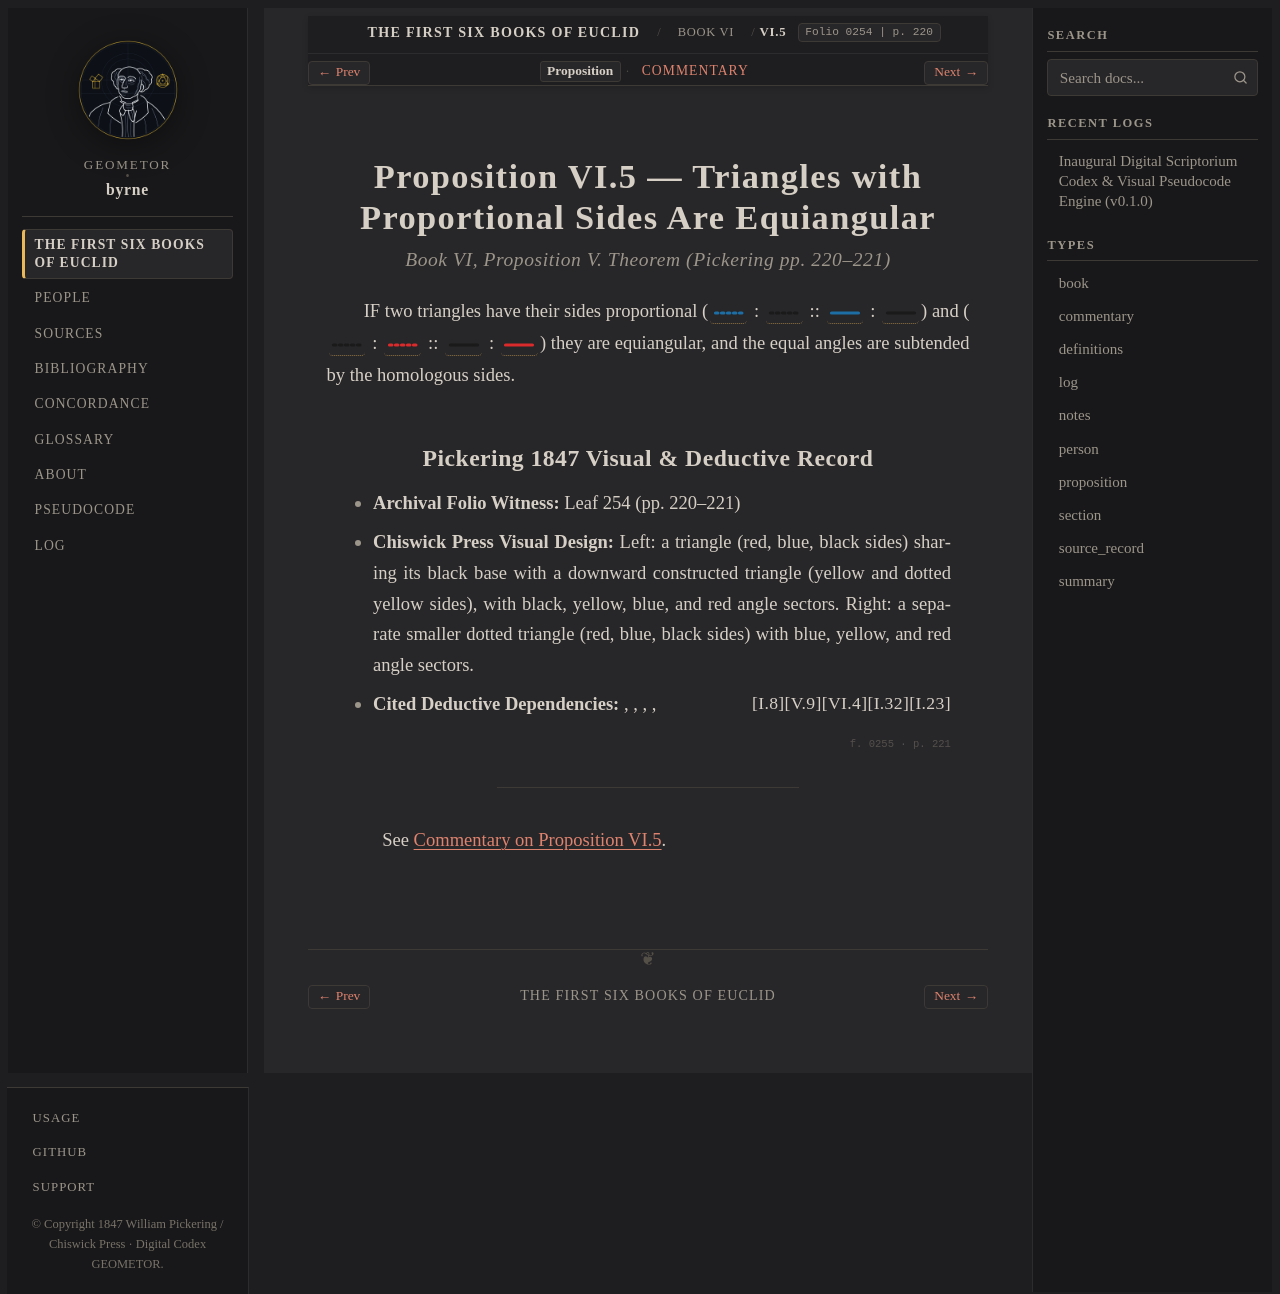

repository: geometor/byrne · page: coloured_euclid/book-vi/05/index.html · generator: sphinx

:canonical_id: VI.5
:book: VI
:proposition: 5
:order: 5
:type: proposition
:title: Proposition VI.5 — Triangles with Proportional Sides Are Equiangular
:folio: 0254
:page: 220

.. _byrne-vi-5:

.. folio:: 0254
   :page: 220

Proposition VI.5 — Triangles with Proportional Sides Are Equiangular
====================================================================

.. rubric:: Book VI, Proposition V. Theorem (*Pickering pp. 220–221*)

IF two triangles have their sides proportional (:byrne-line:`blue dotted` : :byrne-line:`black dotted` :: :byrne-line:`blue solid` : :byrne-line:`black solid`) and (:byrne-line:`black dotted` : :byrne-line:`red dotted` :: :byrne-line:`black solid` : :byrne-line:`red solid`) they are equiangular, and the equal angles are subtended by the homologous sides.

Pickering 1847 Visual & Deductive Record
----------------------------------------

* **Archival Folio Witness:** Leaf 254 (pp. 220–221)
* **Chiswick Press Visual Design:** Left: a triangle (red, blue, black sides) sharing its black base with a downward constructed triangle (yellow and dotted yellow sides), with black, yellow, blue, and red angle sectors. Right: a separate smaller dotted triangle (red, blue, black sides) with blue, yellow, and red angle sectors.
* **Cited Deductive Dependencies:** :just:`I.23`, :just:`I.32`, :just:`VI.4`, :just:`V.9`, :just:`I.8`

.. folio:: 0255
   :page: 221

----

See :ref:`Commentary on Proposition VI.5 <byrne-vi-5-commentary>`.

.. toctree::
   :hidden:

   commentary
